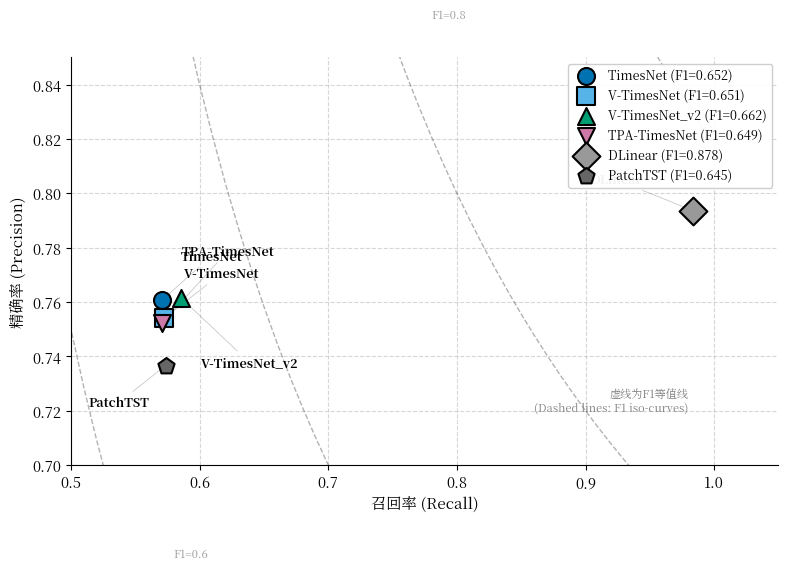

This chart was generated by the following Python code:
#!/usr/bin/env python3
"""
图4-4: 精确率-召回率权衡散点图
Fig 4-4: Precision-Recall Trade-off Analysis

输出文件: fig_4_4_precision_recall_tradeoff.pdf, fig_4_4_precision_recall_tradeoff.png
"""

import matplotlib.pyplot as plt
import matplotlib
import numpy as np

# 论文格式配置
matplotlib.rcParams['font.family'] = ['WenQuanYi Micro Hei', 'Noto Serif CJK JP', 'Times New Roman', 'DejaVu Sans']
matplotlib.rcParams['font.size'] = 10.5
matplotlib.rcParams['axes.unicode_minus'] = False
matplotlib.rcParams['axes.linewidth'] = 0.8
matplotlib.rcParams['xtick.major.width'] = 0.8
matplotlib.rcParams['ytick.major.width'] = 0.8

# 色盲友好调色板
COLORS_TIMESNET = ['#0072B2', '#56B4E9', '#009E73', '#CC79A7']
COLORS_OTHER = ['#999999', '#666666']

# 实验数据
model_labels = ['TimesNet', 'V-TimesNet', 'V-TimesNet_v2',
                'TPA-TimesNet', 'DLinear', 'PatchTST']
model_colors = [COLORS_TIMESNET[0], COLORS_TIMESNET[1], COLORS_TIMESNET[2],
                COLORS_TIMESNET[3], COLORS_OTHER[0], COLORS_OTHER[1]]

precision = [0.7606, 0.7541, 0.7614, 0.7524, 0.7936, 0.7366]
recall = [0.5705, 0.5726, 0.5858, 0.5710, 0.9837, 0.5735]
f1_score = [0.6520, 0.6509, 0.6622, 0.6493, 0.8785, 0.6449]


def main():
    """主函数"""
    fig, ax = plt.subplots(figsize=(8, 6))

    # 绘制F1等值线
    recall_line = np.linspace(0.01, 1, 100)
    f1_values = [0.5, 0.6, 0.7, 0.8, 0.9]

    for f1 in f1_values:
        precision_line = (f1 * recall_line) / (2 * recall_line - f1)
        valid_mask = (precision_line > 0) & (precision_line <= 1)
        ax.plot(recall_line[valid_mask], precision_line[valid_mask],
                'k--', alpha=0.3, linewidth=1)
        if f1 == 0.8:
            idx = np.argmin(np.abs(precision_line - 0.85))
            if valid_mask[idx]:
                ax.text(recall_line[idx] + 0.02, precision_line[idx] + 0.02,
                        f'F1={f1}', fontsize=8, color='gray', alpha=0.8)
        elif f1 == 0.6:
            idx = np.argmin(np.abs(precision_line - 0.65))
            if valid_mask[idx]:
                ax.text(recall_line[idx] + 0.02, precision_line[idx] + 0.02,
                        f'F1={f1}', fontsize=8, color='gray', alpha=0.8)

    # 绘制散点
    markers = ['o', 's', '^', 'v', 'D', 'p']
    marker_sizes = [150, 150, 150, 150, 200, 150]

    for i, (model, prec, rec, f1) in enumerate(zip(model_labels, precision, recall, f1_score)):
        ax.scatter(rec, prec, c=[model_colors[i]], s=marker_sizes[i],
                   marker=markers[i], edgecolors='black', linewidth=1.5,
                   label=f'{model} (F1={f1:.3f})', zorder=5)

        # 标注位置调整
        offset_x = 0.015
        offset_y = 0.015

        if model == 'DLinear':
            offset_x = -0.08
            offset_y = 0.01
        elif model == 'V-TimesNet_v2':
            offset_y = -0.025
        elif model == 'TPA-TimesNet':
            offset_y = 0.025
        elif model == 'PatchTST':
            offset_x = -0.06
            offset_y = -0.015

        ax.annotate(model, (rec, prec),
                    xytext=(rec + offset_x, prec + offset_y),
                    fontsize=9, fontweight='bold',
                    arrowprops=dict(arrowstyle='-', color='gray', alpha=0.5, lw=0.5))

    ax.set_xlabel('召回率 (Recall)', fontsize=11)
    ax.set_ylabel('精确率 (Precision)', fontsize=11)
    ax.set_xlim([0.5, 1.05])
    ax.set_ylim([0.7, 0.85])

    ax.grid(True, linestyle='--', alpha=0.5)
    ax.spines['top'].set_visible(False)
    ax.spines['right'].set_visible(False)

    legend = ax.legend(loc='upper right', fontsize=9, framealpha=0.95)

    ax.text(0.98, 0.72, '虚线为F1等值线\n(Dashed lines: F1 iso-curves)',
            fontsize=8, color='gray', ha='right', style='italic')

    plt.tight_layout()

    # 保存
    plt.savefig('fig_4_4_precision_recall_tradeoff.pdf', dpi=600, bbox_inches='tight',
                facecolor='white', edgecolor='none')
    plt.savefig('fig_4_4_precision_recall_tradeoff.png', dpi=300, bbox_inches='tight',
                facecolor='white', edgecolor='none')
    print("已生成: fig_4_4_precision_recall_tradeoff.pdf/png")
    plt.close()


if __name__ == '__main__':
    main()
